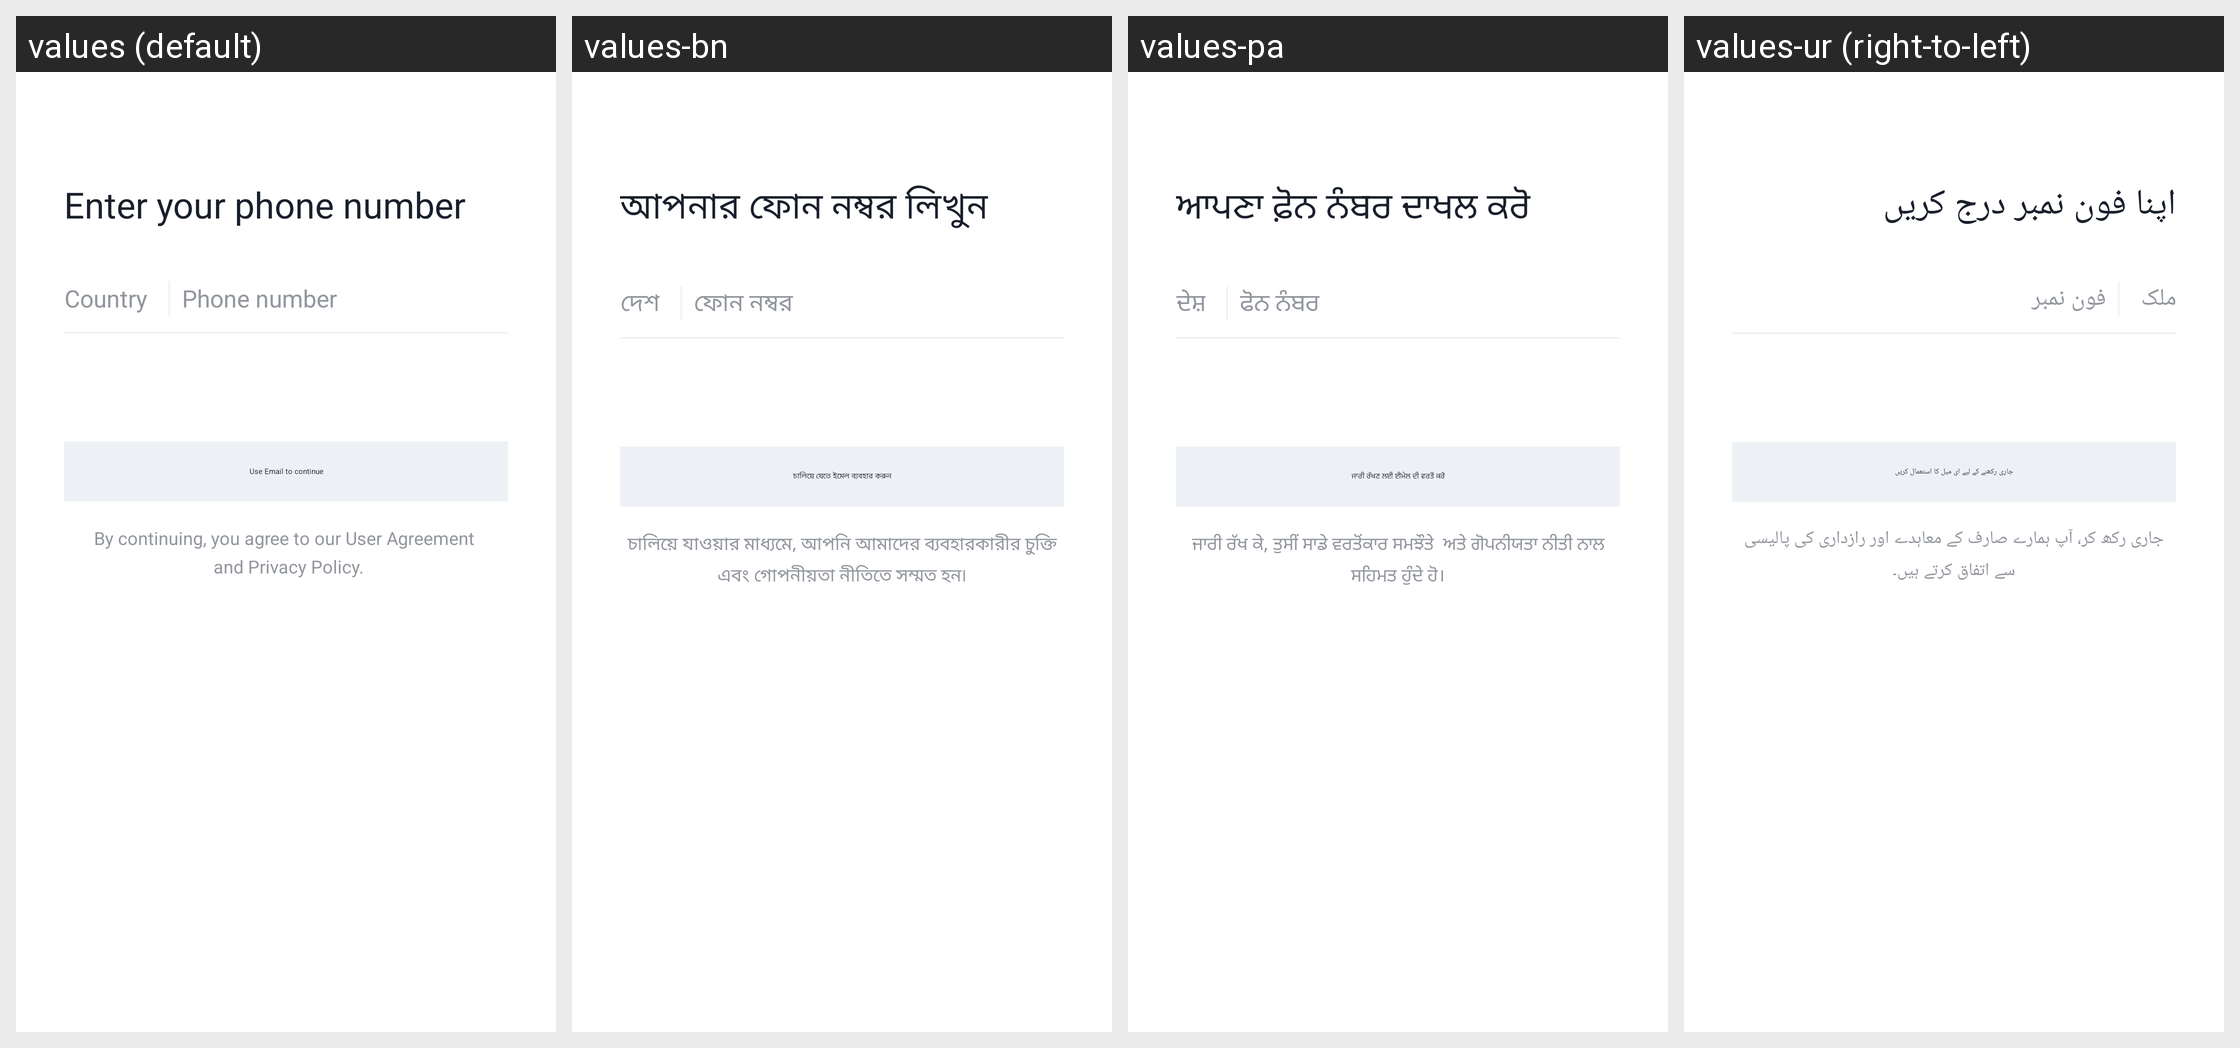

The Android screen above is rendered under several locales of the same app. Produce the string resources it draws, with the default and per-locale values.
Android screen res/layout/login_fragment_phone.xml rendered under 4 locales, left to right: values (default), values-bn, values-pa, values-ur (right-to-left). Device: Nexus 5 (rendered at 1080×1920; each locale shown at half size, 540×960, under a caption strip naming it); theme Theme.Subroom.NoActionBar.
Other locales in the repository, not shown: values-af, values-am, values-am-rET, values-ar, values-as, values-az, values-az-rAZ, values-be, values-bg, values-bg-rBG, values-bn-rBD, values-bs, values-ca, values-ckb-rIQ, values-cs, values-cs-rCZ, values-da, values-da-rDK, values-de, values-de-rDE, values-efi, values-el, values-el-rGR, values-en, values-en-rCA, values-en-rCN, values-en-rGB, values-en-rIN, values-en-rXC, values-es, values-es-rES, values-es-rUS, values-et, values-et-rEE, values-eu, values-fa, values-fi, values-fi-rFI, values-fil, values-fr, values-fr-rCA, values-gl, values-gu, values-gu-rIN, values-guz-rKE, values-ha, values-hi, values-hr, values-hr-rHR, values-hu, values-hu-rHU, values-hy, values-ibb, values-id, values-ig-rNG, values-in, values-in-rID, values-is, values-is-rIS, values-it, values-it-rIT, values-iw, values-ja, values-ka, values-kam-rKE, values-ki-rKE, values-kk, values-km, values-km-rKH, values-kn, values-kn-rIN, values-ko, values-ks, values-ky, values-lb-rLU, values-lo, values-lo-rLA, values-lt, values-lt-rLT, values-luo-rKE, values-lv, values-lv-rLV, values-mer-rKE, values-mk, values-mk-rMK, values-ml, values-mn, values-mn-rMN, values-mr, values-mr-rIN, values-ms, values-ms-rMY, values-my, values-my-rMM, values-nb, values-nb-rNO, values-ne, values-ne-rNP, values-nl, values-nl-rNL, values-om-rET, values-or, values-pa-rIN, values-pcm-rNG, values-pl, values-pl-rPL, values-pt, values-pt-rBR, values-pt-rPT, values-ro, values-ro-rRO, values-ru, values-si, values-si-rLK, values-sk, values-sk-rSK, values-sl, values-sl-rSI, values-so, values-sq, values-sq-rAL, values-sr, values-sv, values-sv-rSE, values-sw, values-ta, values-ta-rIN, values-te, values-te-rIN, values-tg-rTJ, values-th, values-th-rTH, values-ti-rET, values-tk, values-tl, values-tr, values-uk, values-uk-rUA, values-ur-rPK, values-uz, values-uz-rUZ, values-vi, values-vi-rVN, values-yo-rNG, values-zh-rCN, values-zh-rHK, values-zh-rTW, values-zu.
Strings drawn on this screen, with the default value and each locale's value (text and hints the layout hard-codes, and strings that could not be matched under every locale, appear in the picture but are not listed):

login_enter_phone_number
  values: Enter your phone number
  values-bn: আপনার ফোন নম্বর লিখুন
  values-pa: ਆਪਣਾ ਫ਼ੋਨ ਨੰਬਰ ਦਾਖਲ ਕਰੋ
  values-ur: اپنا فون نمبر درج کریں

login_select_country_code
  values: Country
  values-bn: দেশ
  values-pa: ਦੇਸ਼
  values-ur: ملک

login_your_phone_number
  values: Phone number
  values-bn: ফোন নম্বর
  values-pa: ਫੋਨ ਨੰਬਰ
  values-ur: فون نمبر

login_use_email_continue
  values: Use Email to continue
  values-bn: চালিয়ে যেতে ইমেল ব্যবহার করুন
  values-pa: ਜਾਰੀ ਰੱਖਣ ਲਈ ਈਮੇਲ ਦੀ ਵਰਤੋਂ ਕਰੋ
  values-ur: جاری رکھنے کے لیے ای میل کا استعمال کریں

login_sign_up_privacy
  values: By continuing, you agree to our User Agreement 
       and Privacy Policy.
  values-bn: চালিয়ে যাওয়ার মাধ্যমে, আপনি আমাদের ব্যবহারকারীর চুক্তি  এবং গোপনীয়তা নীতিতে সম্মত হন৷
  values-pa: ਜਾਰੀ ਰੱਖ ਕੇ, ਤੁਸੀਂ ਸਾਡੇ ਵਰਤੋਂਕਾਰ ਸਮਝੌਤੇ  ਅਤੇ ਗੋਪਨੀਯਤਾ ਨੀਤੀ ਨਾਲ ਸਹਿਮਤ ਹੁੰਦੇ ਹੋ।
  values-ur: جاری رکھ کر، آپ ہمارے صارف کے معاہدے اور رازداری کی پالیسی سے اتفاق کرتے ہیں۔
